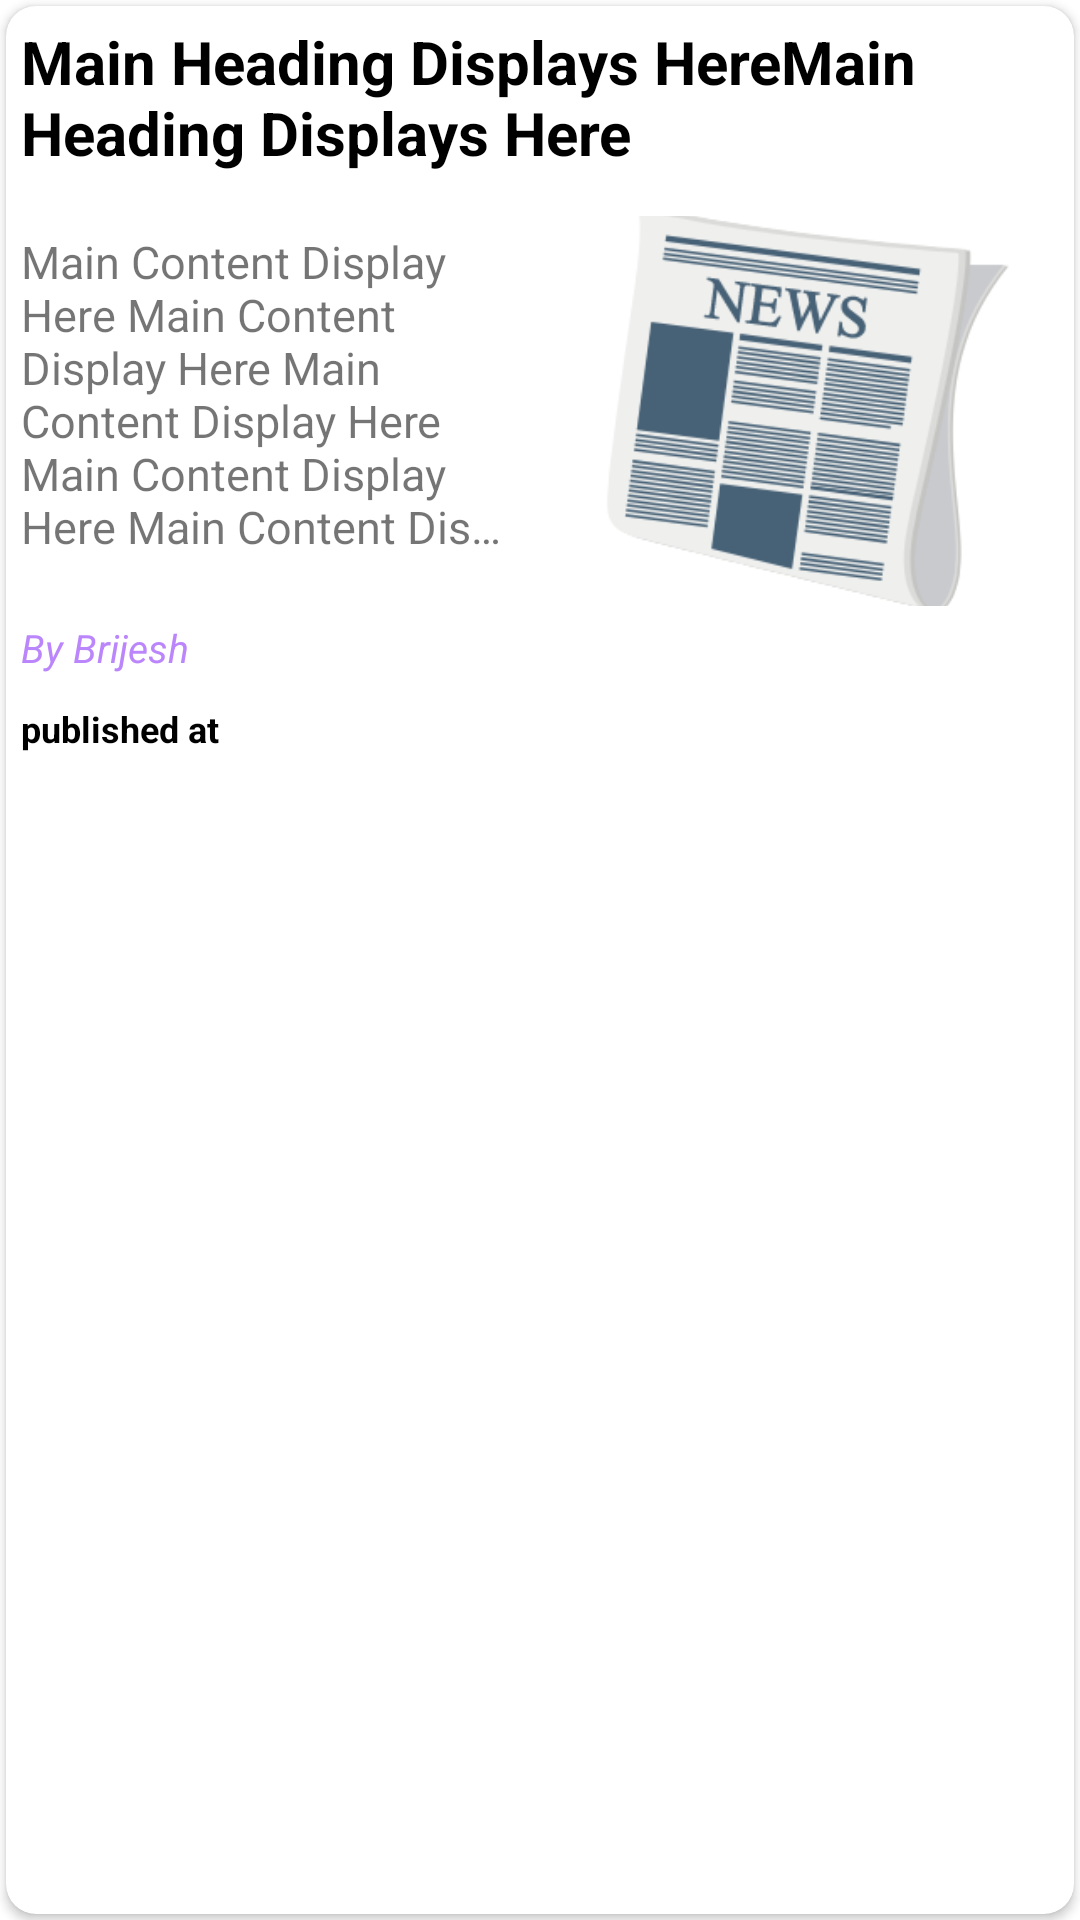

Here is an Android app screen rendered from its layout file. Give the layout XML and the strings, colors and styles it references.
<!-- AndroidManifest.xml: application theme Theme.Newsapp2 -->
<!-- res/layout/news_layout.xml -->
<?xml version="1.0" encoding="utf-8"?>
<RelativeLayout xmlns:android="http://schemas.android.com/apk/res/android"
    xmlns:card_view="http://schemas.android.com/apk/res-auto"
    xmlns:tools="http://schemas.android.com/tools"
    android:layout_width="match_parent"
    android:layout_height="275dp"
    xmlns:app="http://schemas.android.com/apk/res-auto"
    android:orientation="vertical">

    <androidx.cardview.widget.CardView
        android:id="@+id/card_view"
        android:layout_width="match_parent"
        android:layout_height="match_parent"
        android:padding="10dp"
        android:layout_margin="2dp"
        app:cardCornerRadius="10dp"
        android:elevation="5dp"
        >

        <LinearLayout
            android:layout_width="match_parent"
            android:layout_height="match_parent"
            android:orientation="vertical">


            <TextView
                android:id="@+id/mainheading"
                android:layout_width="match_parent"
                android:layout_height="60dp"
                android:padding="5dp"
                android:ellipsize="end"
                android:maxLines="2"
                android:textColor="@color/black"
                android:text="Main Heading Displays HereMain Heading Displays Here"
                android:textSize="20sp"
                android:textStyle="bold">

            </TextView>


            <LinearLayout
                android:layout_width="match_parent"
                android:layout_height="130dp"
                android:layout_marginTop="10dp"
                android:orientation="horizontal">

                <TextView
                    android:id="@+id/content"
                    android:layout_width="match_parent"
                    android:layout_height="match_parent"
                    android:layout_weight="1"
                    android:ellipsize="end"

                    android:maxLines="6"
                    android:padding="5dp"
                    android:text="Main Content Display Here Main Content Display Here Main Content Display Here Main Content Display Here Main Content Display Here "
                    android:textSize="15sp">

                </TextView>

                <ImageView
                    android:layout_width="match_parent"
                    android:layout_height="match_parent"
                    android:padding="5dp"
                    android:layout_weight="1"
                    android:scaleType="centerCrop"
                    android:id="@+id/imageview"
                    android:src="@drawable/newsappicon">

                </ImageView>

            </LinearLayout>

            <TextView
                android:layout_width="match_parent"
                android:layout_height="wrap_content"
                android:text="By Brijesh"
                android:textSize="13sp"
                android:padding="5dp"
                android:id="@+id/author"
                android:textStyle="italic"
                android:textColor="@color/purple_200">

            </TextView>


            <TextView
                android:id="@+id/time"
                android:layout_width="match_parent"
                android:layout_height="match_parent"
                android:layout_weight="1"
                android:padding="5dp"
                android:textColor="@color/black"
                android:text="published at"
                android:textSize="12sp"
                android:textStyle="bold">

            </TextView>


        </LinearLayout>



    </androidx.cardview.widget.CardView>

</RelativeLayout>
<!-- resources referenced by this layout -->
<resources>
  <!-- drawable newsappicon: png bitmap (drawable-v24, 30327 bytes) -->
  <style name="Theme.Newsapp2" parent="Theme.MaterialComponents.DayNight.NoActionBar">
          
          <item name="colorPrimary">@color/purple_500</item>
          <item name="colorPrimaryVariant">@color/purple_700</item>
          <item name="colorOnPrimary">@color/white</item>
          
          <item name="colorSecondary">@color/teal_200</item>
          <item name="colorSecondaryVariant">@color/teal_700</item>
          <item name="colorOnSecondary">@color/black</item>
          
          <item name="android:statusBarColor" tools:targetApi="l">?attr/colorPrimaryVariant</item>
          
  
  
  
  
      </style>
  <!-- not gathered from this repository: default colours our renderer supplied (Android Studio template values) -->
  <color name="purple_200">#FFBB86FC</color>
  <color name="purple_500">#FF6200EE</color>
  <color name="purple_700">#FF3700B3</color>
  <color name="teal_200">#FF03DAC5</color>
  <color name="teal_700">#FF018786</color>
  <color name="black">#FF000000</color>
  <color name="white">#FFFFFFFF</color>
</resources>
